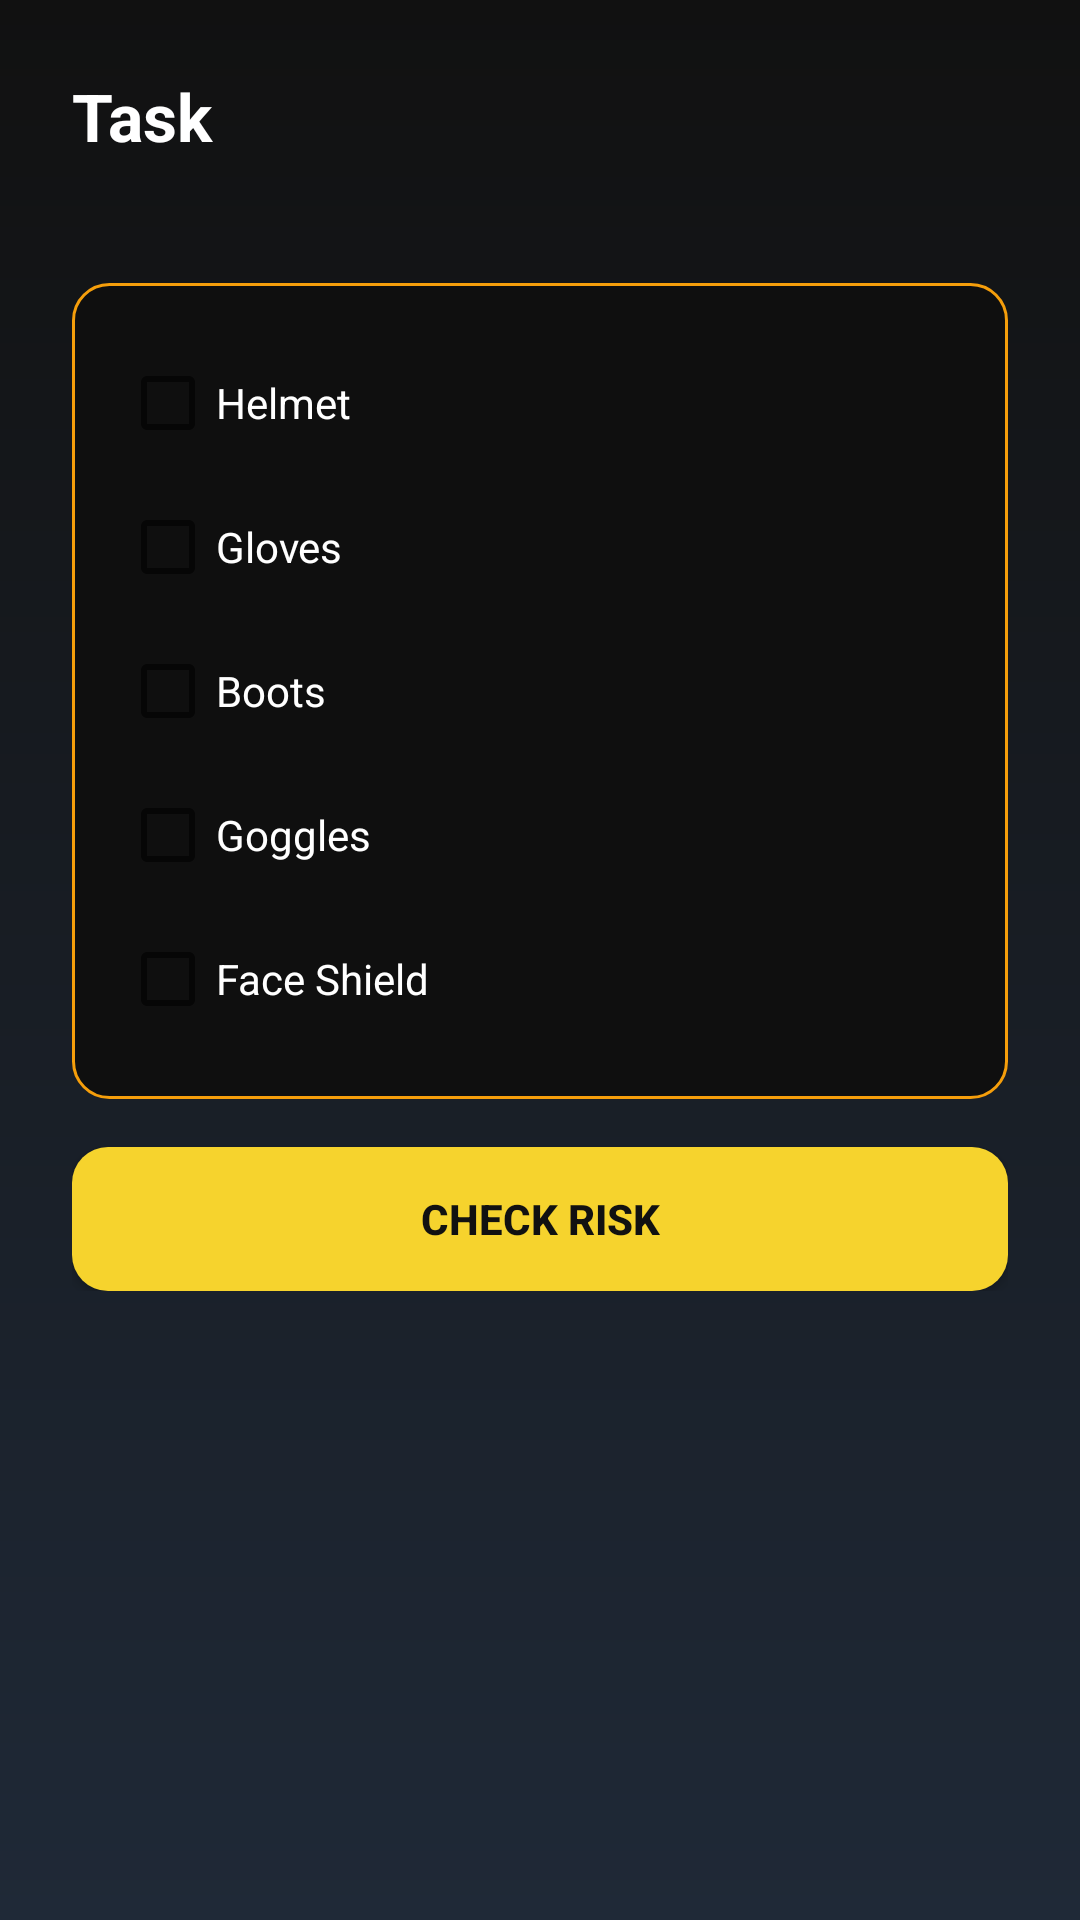

Reconstruct the res/layout file that produces this screen, plus the resources it refers to.
<!-- AndroidManifest.xml: application theme Theme.RakshaKavach -->
<!-- res/layout/activity_ppe_checklist.xml -->
<ScrollView xmlns:android="http://schemas.android.com/apk/res/android"
    android:layout_width="match_parent"
    android:layout_height="match_parent"
    android:background="@drawable/bg_screen_gradient">

    <LinearLayout
        android:layout_width="match_parent"
        android:layout_height="wrap_content"
        android:orientation="vertical"
        android:padding="24dp">

        <TextView
            android:id="@+id/textTaskName"
            android:layout_width="wrap_content"
            android:layout_height="wrap_content"
            android:text="Task"
            android:textColor="@color/safety_white"
            android:textSize="22sp"
            android:textStyle="bold" />

        <TextView
            android:id="@+id/textRequiredPpe"
            android:layout_width="wrap_content"
            android:layout_height="wrap_content"
            android:layout_marginTop="6dp"
            android:textColor="@color/safety_orange" />

        <LinearLayout
            android:layout_width="match_parent"
            android:layout_height="wrap_content"
            android:layout_marginTop="16dp"
            android:background="@drawable/bg_card"
            android:orientation="vertical"
            android:padding="16dp">

            <CheckBox
                android:id="@+id/cbHelmet"
                android:layout_width="wrap_content"
                android:layout_height="wrap_content"
                android:text="Helmet"
                android:textColor="@color/safety_white" />

            <CheckBox
                android:id="@+id/cbGloves"
                android:layout_width="wrap_content"
                android:layout_height="wrap_content"
                android:text="Gloves"
                android:textColor="@color/safety_white" />

            <CheckBox
                android:id="@+id/cbBoots"
                android:layout_width="wrap_content"
                android:layout_height="wrap_content"
                android:text="Boots"
                android:textColor="@color/safety_white" />

            <CheckBox
                android:id="@+id/cbGoggles"
                android:layout_width="wrap_content"
                android:layout_height="wrap_content"
                android:text="Goggles"
                android:textColor="@color/safety_white" />

            <CheckBox
                android:id="@+id/cbFaceShield"
                android:layout_width="wrap_content"
                android:layout_height="wrap_content"
                android:text="Face Shield"
                android:textColor="@color/safety_white" />
        </LinearLayout>

        <Button
            android:id="@+id/btnCheckRisk"
            android:layout_width="match_parent"
            android:layout_height="wrap_content"
            android:layout_marginTop="16dp"
            android:background="@drawable/bg_button_primary"
            android:text="Check Risk"
            android:textColor="@color/safety_black"
            android:textStyle="bold" />
    </LinearLayout>
</ScrollView>
<!-- resources referenced by this layout -->
<resources>
  <color name="safety_black">#111111</color>
  <color name="safety_orange">#F59E0B</color>
  <color name="safety_white">#FFFFFF</color>
  <!-- drawable bg_button_primary (drawable) -->
  <shape xmlns:android="http://schemas.android.com/apk/res/android">
      <solid android:color="@color/safety_yellow" />
      <corners android:radius="12dp" />
  </shape>
  <!-- drawable bg_card (drawable) -->
  <shape xmlns:android="http://schemas.android.com/apk/res/android">
      <solid android:color="#0F0F0F" />
      <stroke android:width="1dp" android:color="@color/safety_orange" />
      <corners android:radius="12dp" />
  </shape>
  <!-- drawable bg_screen_gradient (drawable) -->
  <shape xmlns:android="http://schemas.android.com/apk/res/android">
      <gradient
          android:angle="270"
          android:startColor="@color/safety_black"
          android:endColor="@color/safety_gray" />
  </shape>
  <style name="Theme.RakshaKavach" parent="Theme.MaterialComponents.Light.NoActionBar">
          <item name="colorPrimary">@color/safety_yellow</item>
          <item name="colorPrimaryVariant">@color/safety_orange</item>
          <item name="colorOnPrimary">@color/safety_black</item>
          <item name="colorSecondary">@color/safety_orange</item>
          <item name="colorOnSecondary">@color/safety_black</item>
          <item name="android:statusBarColor">@color/safety_black</item>
          <item name="android:navigationBarColor">@color/safety_black</item>
          <item name="android:windowBackground">@color/safety_black</item>
      </style>
  <color name="safety_yellow">#F6D32D</color>
  <color name="safety_gray">#1F2937</color>
</resources>
